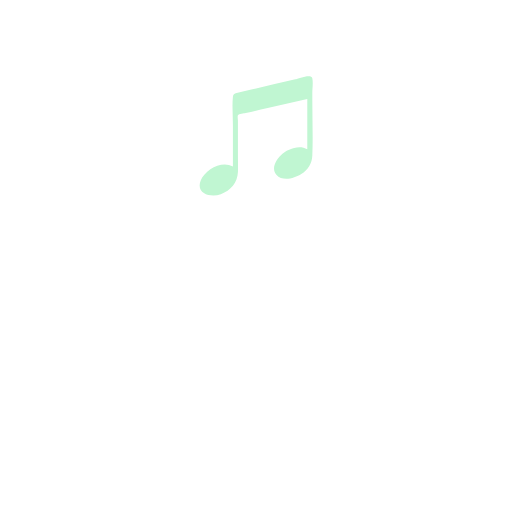
t = 0.00 s
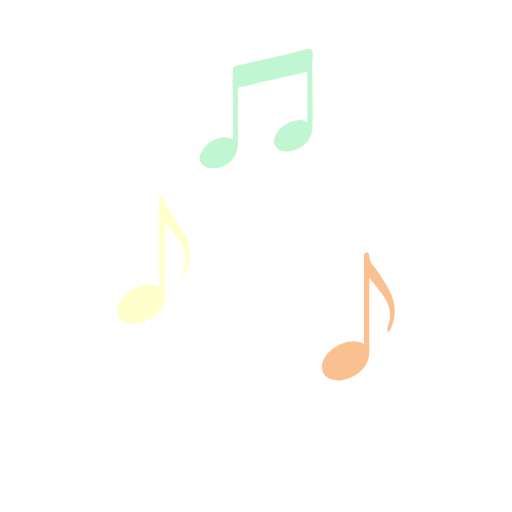
t = 0.32 s
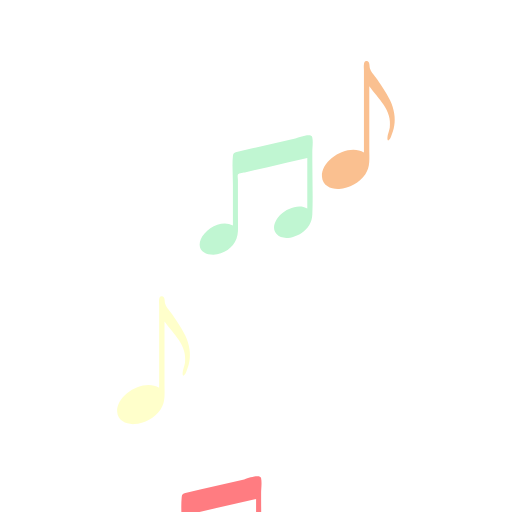
t = 0.59 s
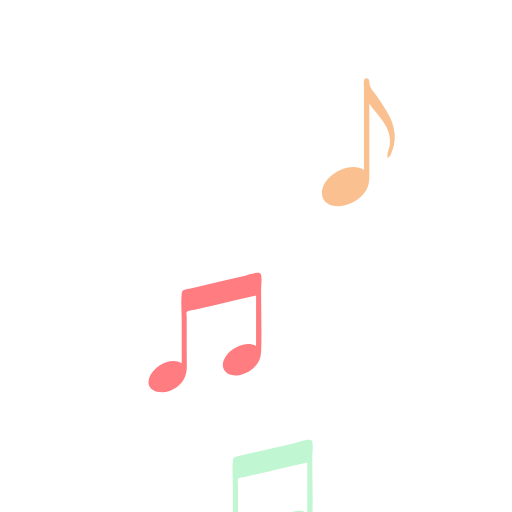
t = 0.90 s
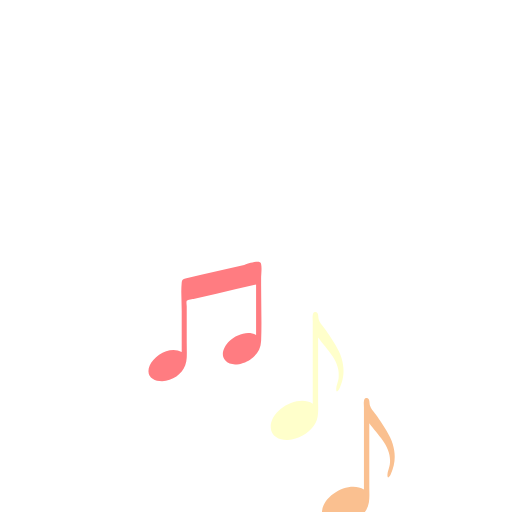
t = 1.22 s
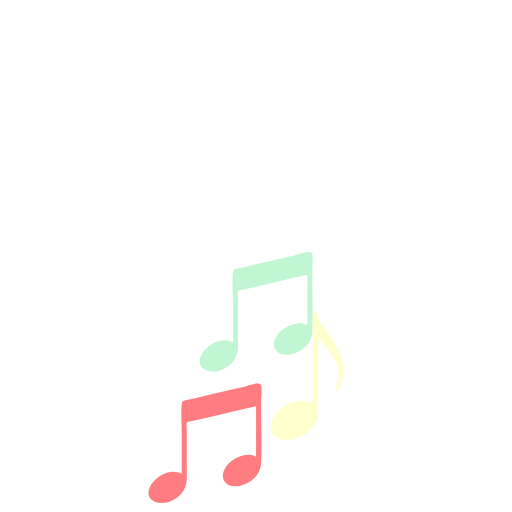
t = 1.49 s

The animated SVG that drew these frames (rendered in a browser with its animation timeline set to each time). Animation: 5 SMIL elements (animateTransform=5); one cycle of 1.80 s, repeats indefinitely.


<svg width="80px" height="80px" xmlns="http://www.w3.org/2000/svg" viewBox="0 0 100 100" preserveAspectRatio="xMidYMid" class="lds-music" style="shape-rendering: auto; animation-play-state: running; animation-delay: 0s; background: none;"><path fill="#ffffcb" d="M6.999-2.173c-0.21-1.843-1.216-3.542-2.21-5.061C4.291-7.995,3.814-8.771,3.242-9.477 c-0.389-0.479-0.799-0.955-0.985-1.554c-0.13-0.42,0.033-1.539-0.704-1.467c-0.359,0.035-0.418,0.337-0.471,0.621 c-0.072,0.38,0,0.842,0,1.227c0,4.1,0,8.199,0,12.299c0,1.247,0,2.495,0,3.742c-2.884-1.873-8.377,1.23-8.197,4.705 c0.091,1.754,1.807,2.481,3.362,2.395c1.974-0.108,3.983-1.249,5.113-2.868c1-1.434,0.769-3.163,0.769-4.822 c0-2.398,0-4.797,0-7.195c0-1.72,0-3.439,0-5.159c1.769,2.454,4.472,4.668,4.002,8.037C6.038,1.149,5.681,1.832,5.665,2.494 C5.639,3.53,6.145,2.799,6.343,2.349C6.99,0.875,7.253-0.575,6.999-2.173z" style="animation-play-state: running; animation-delay: 0s;" transform="translate(30 99.5453)"><animateTransform attributeName="transform" type="translate" keyTimes="0;0;0.2;0.4;1" values="30 130;30 130;30 50;30 130;30 130" keySplines="0 0 1 1;0 0.5 0.5 1;0.5 0 1 0.5;0 0 1 1" calcMode="spline" ng-attr-dur="{{config.speed}}s" repeatCount="indefinite" begin="0s" dur="1.8s" style="animation-play-state: running; animation-delay: 0s;"></animateTransform></path><path fill="#fac090" d="M6.999-2.173c-0.21-1.843-1.216-3.542-2.21-5.061C4.291-7.995,3.814-8.771,3.242-9.477 c-0.389-0.479-0.799-0.955-0.985-1.554c-0.13-0.42,0.033-1.539-0.704-1.467c-0.359,0.035-0.418,0.337-0.471,0.621 c-0.072,0.38,0,0.842,0,1.227c0,4.1,0,8.199,0,12.299c0,1.247,0,2.495,0,3.742c-2.884-1.873-8.377,1.23-8.197,4.705 c0.091,1.754,1.807,2.481,3.362,2.395c1.974-0.108,3.983-1.249,5.113-2.868c1-1.434,0.769-3.163,0.769-4.822 c0-2.398,0-4.797,0-7.195c0-1.72,0-3.439,0-5.159c1.769,2.454,4.472,4.668,4.002,8.037C6.038,1.149,5.681,1.832,5.665,2.494 C5.639,3.53,6.145,2.799,6.343,2.349C6.99,0.875,7.253-0.575,6.999-2.173z" style="animation-play-state: running; animation-delay: 0s;" transform="translate(70 130)"><animateTransform attributeName="transform" type="translate" keyTimes="0;0.1;0.4;0.7;1" values="70 130;70 130;70 20;70 130;70 130" keySplines="0 0 1 1;0 0.5 0.5 1;0.5 0 1 0.5;0 0 1 1" calcMode="spline" ng-attr-dur="{{config.speed}}s" repeatCount="indefinite" begin="0s" dur="1.8s" style="animation-play-state: running; animation-delay: 0s;"></animateTransform></path><path fill="#ff7c81" d="M10.988-11.314c-0.201-0.914-2.865,0.152-3.31,0.255c-2.865,0.661-5.73,1.322-8.594,1.983 C-1.873-8.855-2.84-8.658-3.791-8.413c-0.481,0.124-0.664,0.217-0.719,0.77c-0.18,1.819,0,3.786,0,5.621c0,2.663,0,5.325,0,7.988 c-2.146-1.278-5.411,0.577-6.269,2.683c-1.074,2.636,1.925,3.462,3.907,2.736c1.954-0.715,3.253-2.269,3.343-4.333 c0.046-1.037,0-2.087,0-3.125c0-1.638,0-3.276,0-4.914c0-0.673,0-1.346,0-2.019c0-0.215-0.116-0.848,0-1.036 c0.17-0.277,1.196-0.348,1.535-0.427c1.425-0.329,2.849-0.657,4.274-0.986c2.579-0.595,5.158-1.19,7.737-1.786 c0,3.284,0,6.569,0,9.853c-1.64-0.977-3.949-0.013-5.2,1.179c-0.958,0.913-1.87,2.579-0.84,3.778 c1.198,1.393,3.567,0.71,4.866-0.135C10.164,6.578,10.936,5.347,11,3.788c0.148-3.605,0-7.245,0-10.853c0-0.415,0-0.829,0-1.244 C11-9.247,11.189-10.396,10.988-11.314z" style="animation-play-state: running; animation-delay: 0s;" transform="translate(40 130)"><animateTransform attributeName="transform" type="translate" keyTimes="0;0.3;0.6;0.9;1" values="40 130;40 130;40 60;40 130;40 130" keySplines="0 0 1 1;0 0.5 0.5 1;0.5 0 1 0.5;0 0 1 1" calcMode="spline" ng-attr-dur="{{config.speed}}s" repeatCount="indefinite" begin="0s" dur="1.8s" style="animation-play-state: running; animation-delay: 0s;"></animateTransform></path><path fill="#ffffcb" d="M6.999-2.173c-0.21-1.843-1.216-3.542-2.21-5.061C4.291-7.995,3.814-8.771,3.242-9.477 c-0.389-0.479-0.799-0.955-0.985-1.554c-0.13-0.42,0.033-1.539-0.704-1.467c-0.359,0.035-0.418,0.337-0.471,0.621 c-0.072,0.38,0,0.842,0,1.227c0,4.1,0,8.199,0,12.299c0,1.247,0,2.495,0,3.742c-2.884-1.873-8.377,1.23-8.197,4.705 c0.091,1.754,1.807,2.481,3.362,2.395c1.974-0.108,3.983-1.249,5.113-2.868c1-1.434,0.769-3.163,0.769-4.822 c0-2.398,0-4.797,0-7.195c0-1.72,0-3.439,0-5.159c1.769,2.454,4.472,4.668,4.002,8.037C6.038,1.149,5.681,1.832,5.665,2.494 C5.639,3.53,6.145,2.799,6.343,2.349C6.99,0.875,7.253-0.575,6.999-2.173z" style="animation-play-state: running; animation-delay: 0s;" transform="translate(60 130)"><animateTransform attributeName="transform" type="translate" keyTimes="0;0.5;0.75;1;1" values="60 130;60 130;60 70;60 130;60 130" keySplines="0 0 1 1;0 0.5 0.5 1;0.5 0 1 0.5;0 0 1 1" calcMode="spline" ng-attr-dur="{{config.speed}}s" repeatCount="indefinite" begin="0s" dur="1.8s" style="animation-play-state: running; animation-delay: 0s;"></animateTransform></path><path fill="#c0f6d2" d="M10.988-11.314c-0.201-0.914-2.865,0.152-3.31,0.255c-2.865,0.661-5.73,1.322-8.594,1.983 C-1.873-8.855-2.84-8.658-3.791-8.413c-0.481,0.124-0.664,0.217-0.719,0.77c-0.18,1.819,0,3.786,0,5.621c0,2.663,0,5.325,0,7.988 c-2.146-1.278-5.411,0.577-6.269,2.683c-1.074,2.636,1.925,3.462,3.907,2.736c1.954-0.715,3.253-2.269,3.343-4.333 c0.046-1.037,0-2.087,0-3.125c0-1.638,0-3.276,0-4.914c0-0.673,0-1.346,0-2.019c0-0.215-0.116-0.848,0-1.036 c0.17-0.277,1.196-0.348,1.535-0.427c1.425-0.329,2.849-0.657,4.274-0.986c2.579-0.595,5.158-1.19,7.737-1.786 c0,3.284,0,6.569,0,9.853c-1.64-0.977-3.949-0.013-5.2,1.179c-0.958,0.913-1.87,2.579-0.84,3.778 c1.198,1.393,3.567,0.71,4.866-0.135C10.164,6.578,10.936,5.347,11,3.788c0.148-3.605,0-7.245,0-10.853c0-0.415,0-0.829,0-1.244 C11-9.247,11.189-10.396,10.988-11.314z" style="animation-play-state: running; animation-delay: 0s;" transform="translate(50 24.6556)"><animateTransform attributeName="transform" type="translate" keyTimes="0;0;0.4;0.8;1" values="50 130;50 130;50 20;50 130;50 130" keySplines="0 0 1 1;0 0.5 0.5 1;0.5 0 1 0.5;0 0 1 1" calcMode="spline" ng-attr-dur="{{config.speed}}s" repeatCount="indefinite" begin="-0.5s" dur="1.8s" style="animation-play-state: running; animation-delay: 0s;"></animateTransform></path></svg>
